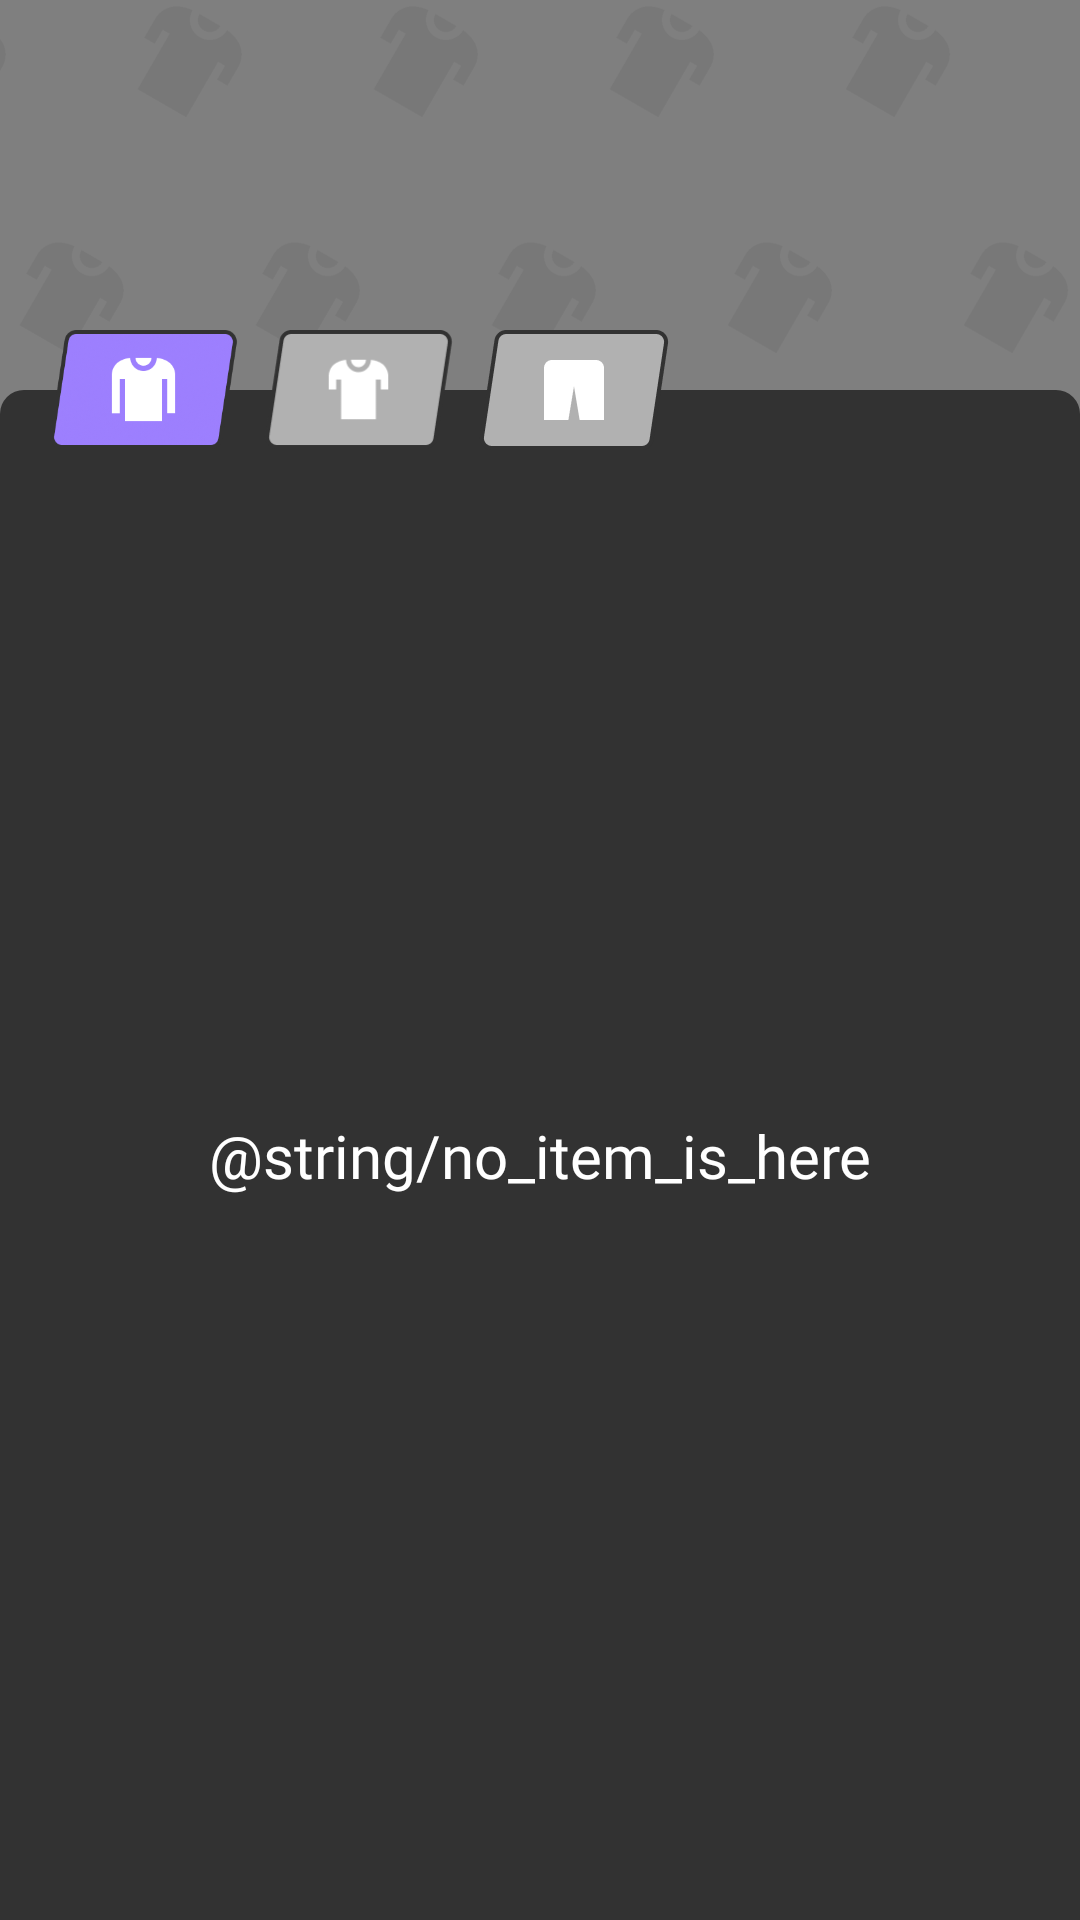

Layout XML and referenced resources for this Android screen:
<!-- AndroidManifest.xml: application theme Theme.ST219_Clothes_Skins_Maker_for_RBX -->
<!-- res/layout/activity_my_creation.xml -->
<?xml version="1.0" encoding="utf-8"?>
<androidx.constraintlayout.widget.ConstraintLayout xmlns:android="http://schemas.android.com/apk/res/android"
    xmlns:app="http://schemas.android.com/apk/res-auto"
    xmlns:tools="http://schemas.android.com/tools"
    android:id="@+id/main"
    android:layout_width="match_parent"
    android:layout_height="match_parent"
    tools:context=".ui.my_creation.MyCreationActivity">

    <ImageView
        android:layout_width="match_parent"
        android:layout_height="match_parent"
        android:scaleType="centerCrop"
        android:src="@drawable/img_app_background" />

    
    <FrameLayout
        android:id="@+id/layoutActionBar"
        android:layout_width="match_parent"
        android:layout_height="wrap_content"
        app:layout_constraintTop_toTopOf="parent">

        <include
            android:id="@+id/actionBar"
            layout="@layout/layout_actionbar" />
    </FrameLayout>

    
    <View
        android:id="@+id/vBackground"
        android:layout_width="match_parent"
        android:layout_height="0dp"
        android:layout_marginTop="20dp"
        android:background="@drawable/bg_shirt_focus"
        app:layout_constraintBottom_toBottomOf="parent"
        app:layout_constraintTop_toTopOf="@+id/lnlOption" />

    
    <LinearLayout
        android:id="@+id/lnlOption"
        android:layout_width="0dp"
        android:layout_height="wrap_content"
        android:layout_marginTop="10dp"
        android:orientation="horizontal"
        android:paddingStart="16dp"
        app:layout_constraintEnd_toStartOf="@+id/glVer062"
        app:layout_constraintStart_toStartOf="parent"
        app:layout_constraintTop_toBottomOf="@+id/layoutActionBar">

        <FrameLayout
            android:layout_width="0dp"
            android:layout_height="wrap_content"
            android:layout_weight="1">

            
            <ImageView
                android:id="@+id/btnCreationShirt"
                android:layout_width="match_parent"
                android:layout_height="wrap_content"
                android:layout_gravity="end|center_vertical"
                android:adjustViewBounds="true"
                android:src="@drawable/ic_creation_shirt_selected" />
        </FrameLayout>

        <FrameLayout
            android:layout_width="0dp"
            android:layout_height="wrap_content"
            android:layout_marginHorizontal="8dp"
            android:layout_weight="1">

            
            <ImageView
                android:id="@+id/btnCreationTShirt"
                android:layout_width="match_parent"
                android:layout_height="wrap_content"
                android:layout_gravity="end|center_vertical"
                android:adjustViewBounds="true"
                android:src="@drawable/ic_creation_t_shirt" />
        </FrameLayout>

        <FrameLayout
            android:layout_width="0dp"
            android:layout_height="wrap_content"
            android:layout_weight="1">

            
            <ImageView
                android:id="@+id/btnCreationPant"
                android:layout_width="match_parent"
                android:layout_height="wrap_content"
                android:layout_gravity="end|center_vertical"
                android:adjustViewBounds="true"
                android:src="@drawable/ic_creation_pant" />
        </FrameLayout>

    </LinearLayout>

    
    <ImageView
        android:id="@+id/btnDelete"
        android:layout_width="wrap_content"
        android:layout_height="0dp"
        android:adjustViewBounds="true"
        android:src="@drawable/ic_delete_creation"
        android:visibility="gone"
        app:layout_constraintBottom_toBottomOf="@+id/lnlOption"
        app:layout_constraintEnd_toEndOf="parent"
        app:layout_constraintTop_toTopOf="@+id/lnlOption" />

    <FrameLayout
        android:layout_width="match_parent"
        android:layout_height="0dp"
        android:layout_marginTop="16dp"
        android:paddingHorizontal="12dp"
        app:layout_constraintBottom_toTopOf="@+id/flBottomBar"
        app:layout_constraintTop_toBottomOf="@+id/lnlOption">

        
        <androidx.recyclerview.widget.RecyclerView
            android:id="@+id/rcvShirt"
            android:layout_width="match_parent"
            android:layout_height="match_parent"
            app:layoutManager="androidx.recyclerview.widget.GridLayoutManager"
            app:spanCount="2"
            tools:listitem="@layout/item_my_creation" />

        
        <androidx.recyclerview.widget.RecyclerView
            android:id="@+id/rcvTShirt"
            android:layout_width="match_parent"
            android:layout_height="match_parent"
            android:visibility="gone"
            app:layoutManager="androidx.recyclerview.widget.GridLayoutManager"
            app:spanCount="2"
            tools:listitem="@layout/item_my_creation" />

        
        <androidx.recyclerview.widget.RecyclerView
            android:id="@+id/rcvPant"
            android:layout_width="match_parent"
            android:layout_height="match_parent"
            android:visibility="gone"
            app:layoutManager="androidx.recyclerview.widget.GridLayoutManager"
            app:spanCount="2"
            tools:listitem="@layout/item_my_creation" />
    </FrameLayout>

    
    <FrameLayout
        android:id="@+id/flBottomBar"
        android:layout_width="match_parent"
        android:layout_height="wrap_content"
        android:layout_margin="8dp"
        android:visibility="gone"
        app:layout_constraintBottom_toBottomOf="parent">

        
        <include
            android:id="@+id/bottomBar"
            layout="@layout/layout_double_button" />
    </FrameLayout>

    
    <FrameLayout
        android:id="@+id/flNoItem"
        android:layout_width="wrap_content"
        android:layout_height="wrap_content"
        app:layout_constraintBottom_toBottomOf="parent"
        app:layout_constraintEnd_toEndOf="parent"
        app:layout_constraintStart_toStartOf="parent"
        app:layout_constraintTop_toTopOf="@+id/vBackground">

        <TextView
            android:layout_width="wrap_content"
            android:layout_height="wrap_content"
            android:fontFamily="@font/freeman_regular"
            android:text="@string/no_item_is_here"
            android:textColor="@color/white"
            android:textSize="20sp" />
    </FrameLayout>
    
    <androidx.constraintlayout.widget.Guideline
        android:id="@+id/glVer062"
        android:layout_width="wrap_content"
        android:layout_height="wrap_content"
        android:orientation="vertical"
        app:layout_constraintGuide_percent="0.62" />

</androidx.constraintlayout.widget.ConstraintLayout>
<!-- res/layout/layout_actionbar.xml (included above) -->
<?xml version="1.0" encoding="utf-8"?>
<androidx.constraintlayout.widget.ConstraintLayout xmlns:android="http://schemas.android.com/apk/res/android"
    xmlns:app="http://schemas.android.com/apk/res-auto"
    android:layout_width="match_parent"
    android:layout_height="100dp"
    android:background="@color/transparent">

    
    <ImageView
        android:id="@+id/btnActionBarLeft"
        android:layout_width="44dp"
        android:layout_height="44dp"
        android:layout_marginStart="16dp"
        android:layout_marginBottom="10dp"
        android:background="?attr/selectableItemBackgroundBorderless"
        android:visibility="invisible"
        app:layout_constraintBottom_toBottomOf="parent"
        app:layout_constraintStart_toStartOf="parent" />

    
    <TextView
        style="@style/single_marquee"
        android:layout_width="0dp"
        android:layout_height="wrap_content"
        android:layout_marginHorizontal="16dp"
        android:fontFamily="@font/montserrat_regular"
        android:gravity="start|center_vertical"
        android:text="@string/language"
        android:textColor="@color/blue_000D4C"
        android:textSize="32sp"
        android:visibility="gone"
        app:layout_constraintBottom_toBottomOf="@+id/btnActionBarLeft"
        app:layout_constraintEnd_toStartOf="@+id/btnActionBarRight"
        app:layout_constraintStart_toStartOf="parent"
        app:layout_constraintTop_toTopOf="@+id/btnActionBarLeft" />

    
    <TextView
        android:id="@+id/tvCenter"
        style="@style/single_marquee"
        android:layout_width="0dp"
        android:layout_height="wrap_content"
        android:layout_marginHorizontal="4dp"
        android:fontFamily="@font/montserrat_regular"
        android:gravity="center"
        android:text="@string/language"
        android:textColor="@color/blue_000D4C"
        android:textSize="20sp"
        android:visibility="gone"
        app:layout_constraintBottom_toBottomOf="@+id/btnActionBarLeft"
        app:layout_constraintEnd_toStartOf="@+id/btnActionBarRight"
        app:layout_constraintStart_toEndOf="@+id/btnActionBarLeft"
        app:layout_constraintTop_toTopOf="@+id/btnActionBarLeft" />

    
    <ImageView
        android:id="@+id/btnActionBarNextToRight"
        android:layout_width="44dp"
        android:layout_height="44dp"
        android:layout_marginEnd="8dp"
        android:layout_marginBottom="10dp"
        android:background="?attr/selectableItemBackgroundBorderless"
        android:visibility="gone"
        app:layout_constraintBottom_toBottomOf="parent"
        app:layout_constraintEnd_toStartOf="@+id/btnActionBarRight" />

    
    <ImageView
        android:id="@+id/btnActionBarRight"
        android:layout_width="44dp"
        android:layout_height="44dp"
        android:layout_marginEnd="16dp"
        android:layout_marginBottom="10dp"
        android:background="?attr/selectableItemBackgroundBorderless"
        android:visibility="invisible"
        app:layout_constraintBottom_toBottomOf="parent"
        app:layout_constraintEnd_toEndOf="parent" />
</androidx.constraintlayout.widget.ConstraintLayout>
<!-- res/layout/item_my_creation.xml (included above) -->
<?xml version="1.0" encoding="utf-8"?>
<androidx.constraintlayout.widget.ConstraintLayout xmlns:android="http://schemas.android.com/apk/res/android"
    xmlns:app="http://schemas.android.com/apk/res-auto"
    android:layout_width="match_parent"
    android:layout_height="wrap_content"
    android:layout_margin="2dp">

    <androidx.cardview.widget.CardView
        android:layout_width="0dp"
        android:layout_height="0dp"
        app:cardBackgroundColor="@color/gray_E3E3E3"
        app:cardCornerRadius="4dp"
        app:cardElevation="0dp"
        app:layout_constraintBottom_toBottomOf="parent"
        app:layout_constraintDimensionRatio="1:1"
        app:layout_constraintEnd_toEndOf="parent"
        app:layout_constraintStart_toStartOf="parent"
        app:layout_constraintTop_toTopOf="parent">

        
        <ImageView
            android:id="@+id/imvImage"
            android:layout_width="match_parent"
            android:layout_height="match_parent"
            android:scaleType="fitCenter" />

        
        <ImageView
            android:id="@+id/btnSelect"
            android:layout_width="20dp"
            android:layout_height="20dp"
            android:layout_gravity="end|top"
            android:layout_margin="4dp"
            android:src="@drawable/ic_not_select" />

    </androidx.cardview.widget.CardView>

</androidx.constraintlayout.widget.ConstraintLayout>
<!-- res/layout/layout_double_button.xml (included above) -->
<?xml version="1.0" encoding="utf-8"?>
<LinearLayout xmlns:android="http://schemas.android.com/apk/res/android"
    android:layout_width="match_parent"
    android:layout_height="wrap_content"
    android:orientation="horizontal">

    
    <TextView
        android:id="@+id/btnBottomLeft"
        style="@style/single_marquee"
        android:layout_width="0dp"
        android:layout_height="wrap_content"
        android:layout_marginEnd="8dp"
        android:layout_weight="1"
        android:background="@drawable/bg_button_purple"
        android:fontFamily="@font/freeman_regular"
        android:gravity="center"
        android:paddingHorizontal="8dp"
        android:paddingVertical="16dp"
        android:text="@string/share"
        android:textColor="@color/white"
        android:textSize="16sp" />

    
    <TextView
        android:id="@+id/btnBottomRight"
        style="@style/single_marquee"
        android:layout_width="0dp"
        android:layout_height="wrap_content"
        android:layout_weight="1"
        android:background="@drawable/bg_button_purple"
        android:fontFamily="@font/freeman_regular"
        android:gravity="center"
        android:paddingHorizontal="8dp"
        android:paddingVertical="16dp"
        android:text="@string/download"
        android:textColor="@color/white"
        android:textSize="16sp" />
</LinearLayout>
<!-- resources referenced by this layout -->
<resources>
  <color name="blue_000D4C">#000D4C</color>
  <color name="gray_E3E3E3">#E3E3E3</color>
  <color name="transparent">#00000000</color>
  <color name="white">#FFFFFFFF</color>
  <!-- drawable bg_button_purple (drawable) -->
  <?xml version="1.0" encoding="utf-8"?>
  <layer-list xmlns:android="http://schemas.android.com/apk/res/android">
      <item>
          <shape>
              <corners android:radius="8dp" />
              <solid android:color="@color/black_323232" />
              <padding
                  android:bottom="6dp"
                  android:left="2dp"
                  android:right="2dp"
                  android:top="2dp" />
          </shape>
      </item>
  
      <item>
          <shape>
              <corners android:radius="6dp" />
              <gradient
                  android:angle="-90"
                  android:endColor="@color/purple_9E81FE"
                  android:startColor="@color/purple_D6CAFE" />
          </shape>
      </item>
  </layer-list>
  <!-- drawable bg_shirt_focus (drawable) -->
  <?xml version="1.0" encoding="utf-8"?>
  <layer-list xmlns:android="http://schemas.android.com/apk/res/android">
      <item>
          <shape>
              <corners
                  android:topLeftRadius="8dp"
                  android:topRightRadius="8dp" />
              <solid android:color="@color/black_323232" />
              <padding android:top="2dp" android:left="0.5dp"  android:right="0.5dp" />
          </shape>
      </item>
  
      <item>
          <shape>
              <corners
                  android:topLeftRadius="6dp"
                  android:topRightRadius="6dp" />
              <solid android:color="@color/purple_D7CBFE" />
          </shape>
      </item>
  </layer-list>
  <!-- drawable ic_creation_pant: png bitmap (drawable, 2400 bytes) -->
  <!-- drawable ic_creation_shirt_selected: png bitmap (drawable, 34851 bytes) -->
  <!-- drawable ic_creation_t_shirt: png bitmap (drawable, 2626 bytes) -->
  <!-- drawable ic_delete_creation: png bitmap (drawable, 19821 bytes) -->
  <!-- drawable ic_not_select: png bitmap (drawable, 566 bytes) -->
  <!-- drawable img_app_background: png bitmap (drawable, 63190 bytes) -->
  <string name="language">Language</string>
  <string name="share">Share</string>
  <style name="single_marquee">
          <item name="android:singleLine">true</item>
          <item name="android:ellipsize">marquee</item>
          <item name="android:marqueeRepeatLimit">marquee_forever</item>
      </style>
  <style name="Theme.ST219_Clothes_Skins_Maker_for_RBX" parent="Base.Theme.ST219_Clothes_Skins_Maker_for_RBX" />
  <color name="black_323232">#323232</color>
  <color name="purple_9E81FE">#9E81FE</color>
  <color name="purple_D6CAFE">#D6CAFE</color>
  <style name="Base.Theme.ST219_Clothes_Skins_Maker_for_RBX" parent="Theme.Material3.DayNight.NoActionBar">
          <item name="android:windowTranslucentStatus">false</item>
          <item name="android:statusBarColor">@android:color/transparent</item>
      </style>
</resources>
